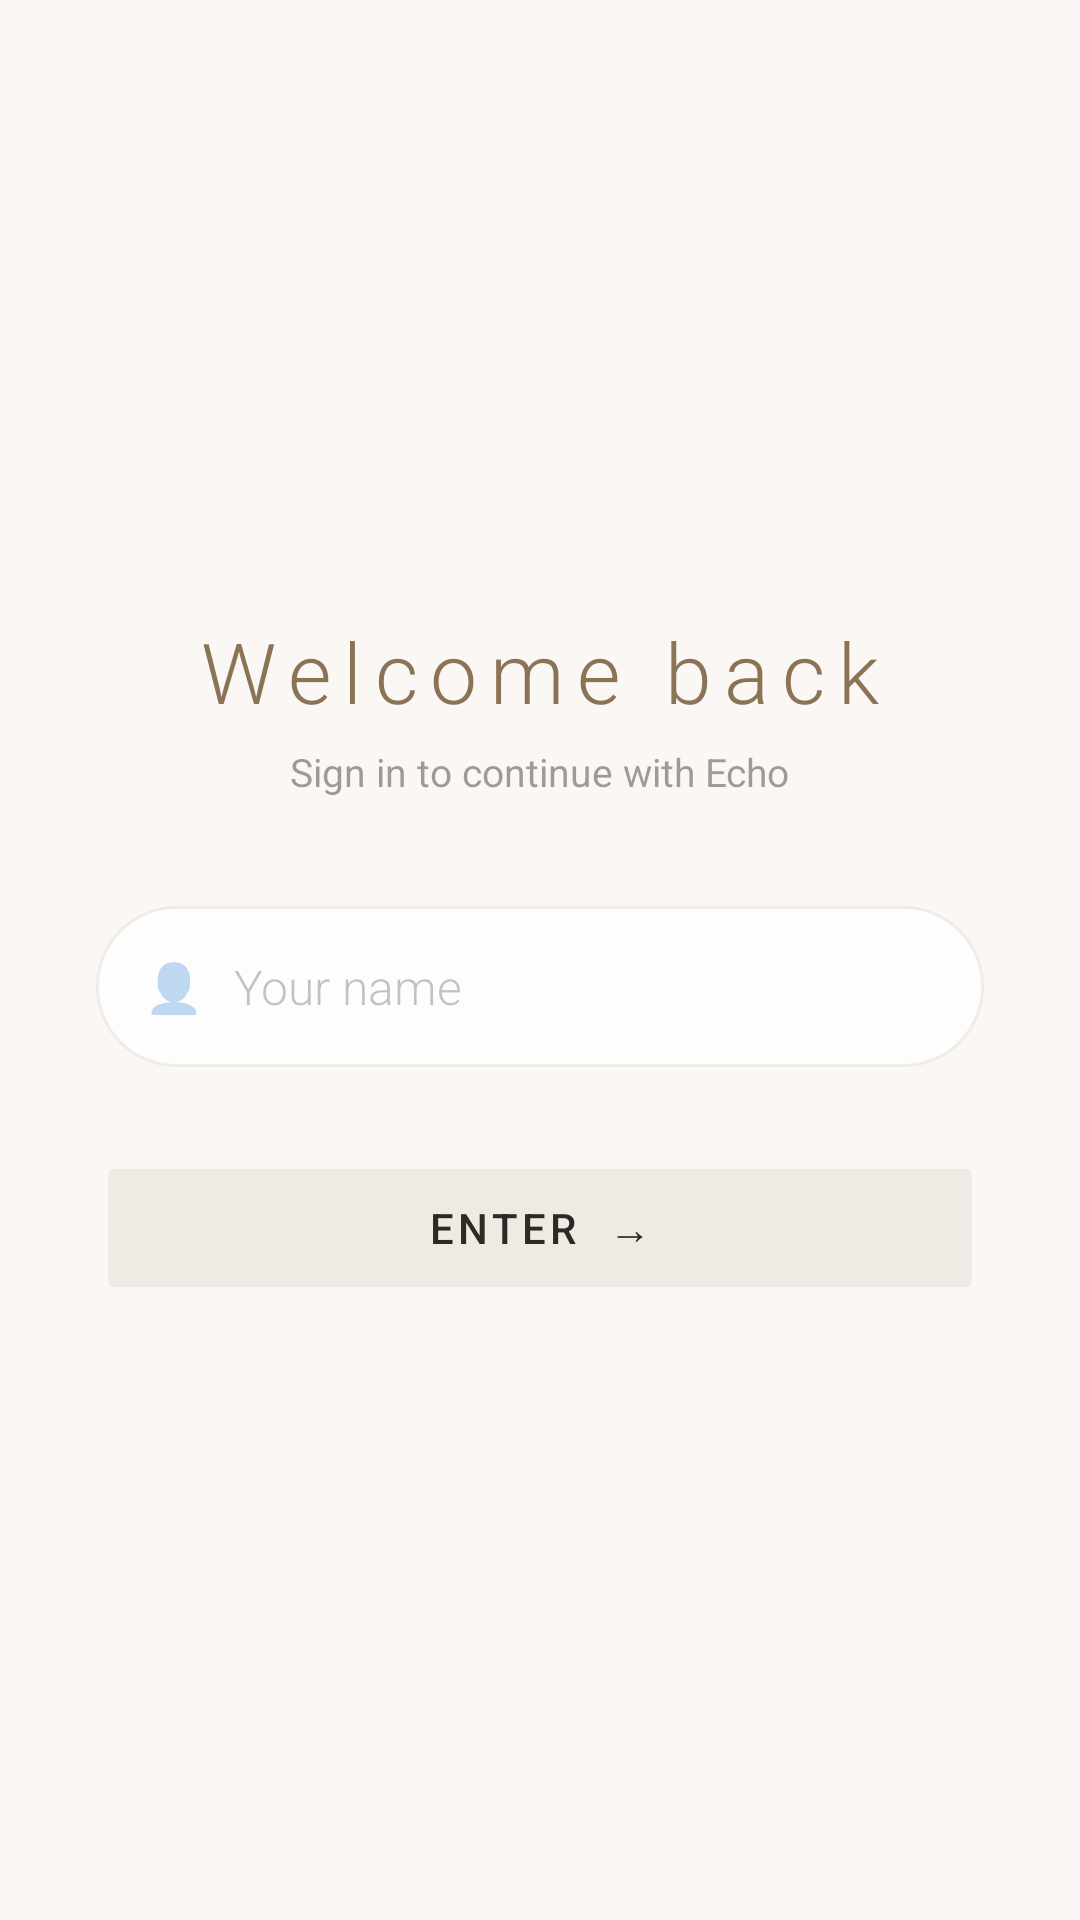

Layout XML and referenced resources for this Android screen:
<!-- AndroidManifest.xml: application theme Theme.AppCompat.DayNight.NoActionBar -->
<!-- res/layout/activity_login.xml -->
<?xml version="1.0" encoding="utf-8"?>
<LinearLayout xmlns:android="http://schemas.android.com/apk/res/android"
    android:layout_width="match_parent"
    android:layout_height="match_parent"
    android:orientation="vertical"
    android:gravity="center"
    android:padding="32dp"
    android:background="@color/surface">

    <TextView
        android:layout_width="wrap_content"
        android:layout_height="wrap_content"
        android:text="Welcome back"
        android:textSize="28sp"
        android:textColor="@color/accent"
        android:letterSpacing="0.15"
        android:fontFamily="sans-serif-light"
        android:layout_marginBottom="6dp"/>

    <TextView
        android:layout_width="wrap_content"
        android:layout_height="wrap_content"
        android:text="Sign in to continue with Echo"
        android:textSize="13sp"
        android:textColor="@color/text_muted"
        android:layout_marginBottom="36dp"/>

    <LinearLayout
        android:layout_width="match_parent"
        android:layout_height="wrap_content"
        android:orientation="horizontal"
        android:gravity="center_vertical"
        android:background="@drawable/input_bg"
        android:paddingHorizontal="16dp"
        android:layout_marginBottom="28dp">

        <TextView
            android:layout_width="wrap_content"
            android:layout_height="wrap_content"
            android:text="👤"
            android:textSize="16sp"
            android:alpha="0.5"
            android:layout_marginEnd="10dp"/>

        <EditText
    android:id="@+id/input_name"
    android:layout_width="match_parent"
    android:layout_height="wrap_content"
    android:hint="Your name"
    android:textColorHint="@color/text_dim"
    android:textColor="@color/text"
    android:textSize="16sp"
    android:paddingVertical="16dp"
    android:background="@null"
    android:fontFamily="sans-serif-light"
    android:imeOptions="actionGo"
    android:inputType="textPersonName"/>

    </LinearLayout>

    <Button
        android:id="@+id/btn_enter"
        android:layout_width="match_parent"
        android:layout_height="wrap_content"
        android:text="ENTER  →"
        android:textSize="14sp"
        android:letterSpacing="0.1"
        android:paddingVertical="16dp"
        android:backgroundTint="@color/accent_light"
        android:textColor="@color/text"
        android:stateListAnimator="@null"/>

</LinearLayout>
<!-- resources referenced by this layout -->
<resources>
  <color name="accent">#8B7355</color>
  <color name="accent_light">#1A8B7355</color>
  <color name="surface">#FAF7F4</color>
  <color name="text">#2D2A26</color>
  <color name="text_dim">#472D2A26</color>
  <color name="text_muted">#732D2A26</color>
  <!-- drawable input_bg (drawable) -->
  <?xml version="1.0" encoding="utf-8"?>
  <shape xmlns:android="http://schemas.android.com/apk/res/android">
      <solid android:color="#CCFFFFFF"/>
      <corners android:radius="40dp"/>
      <stroke android:width="1dp" android:color="#1A8B7355"/>
  </shape>
</resources>
